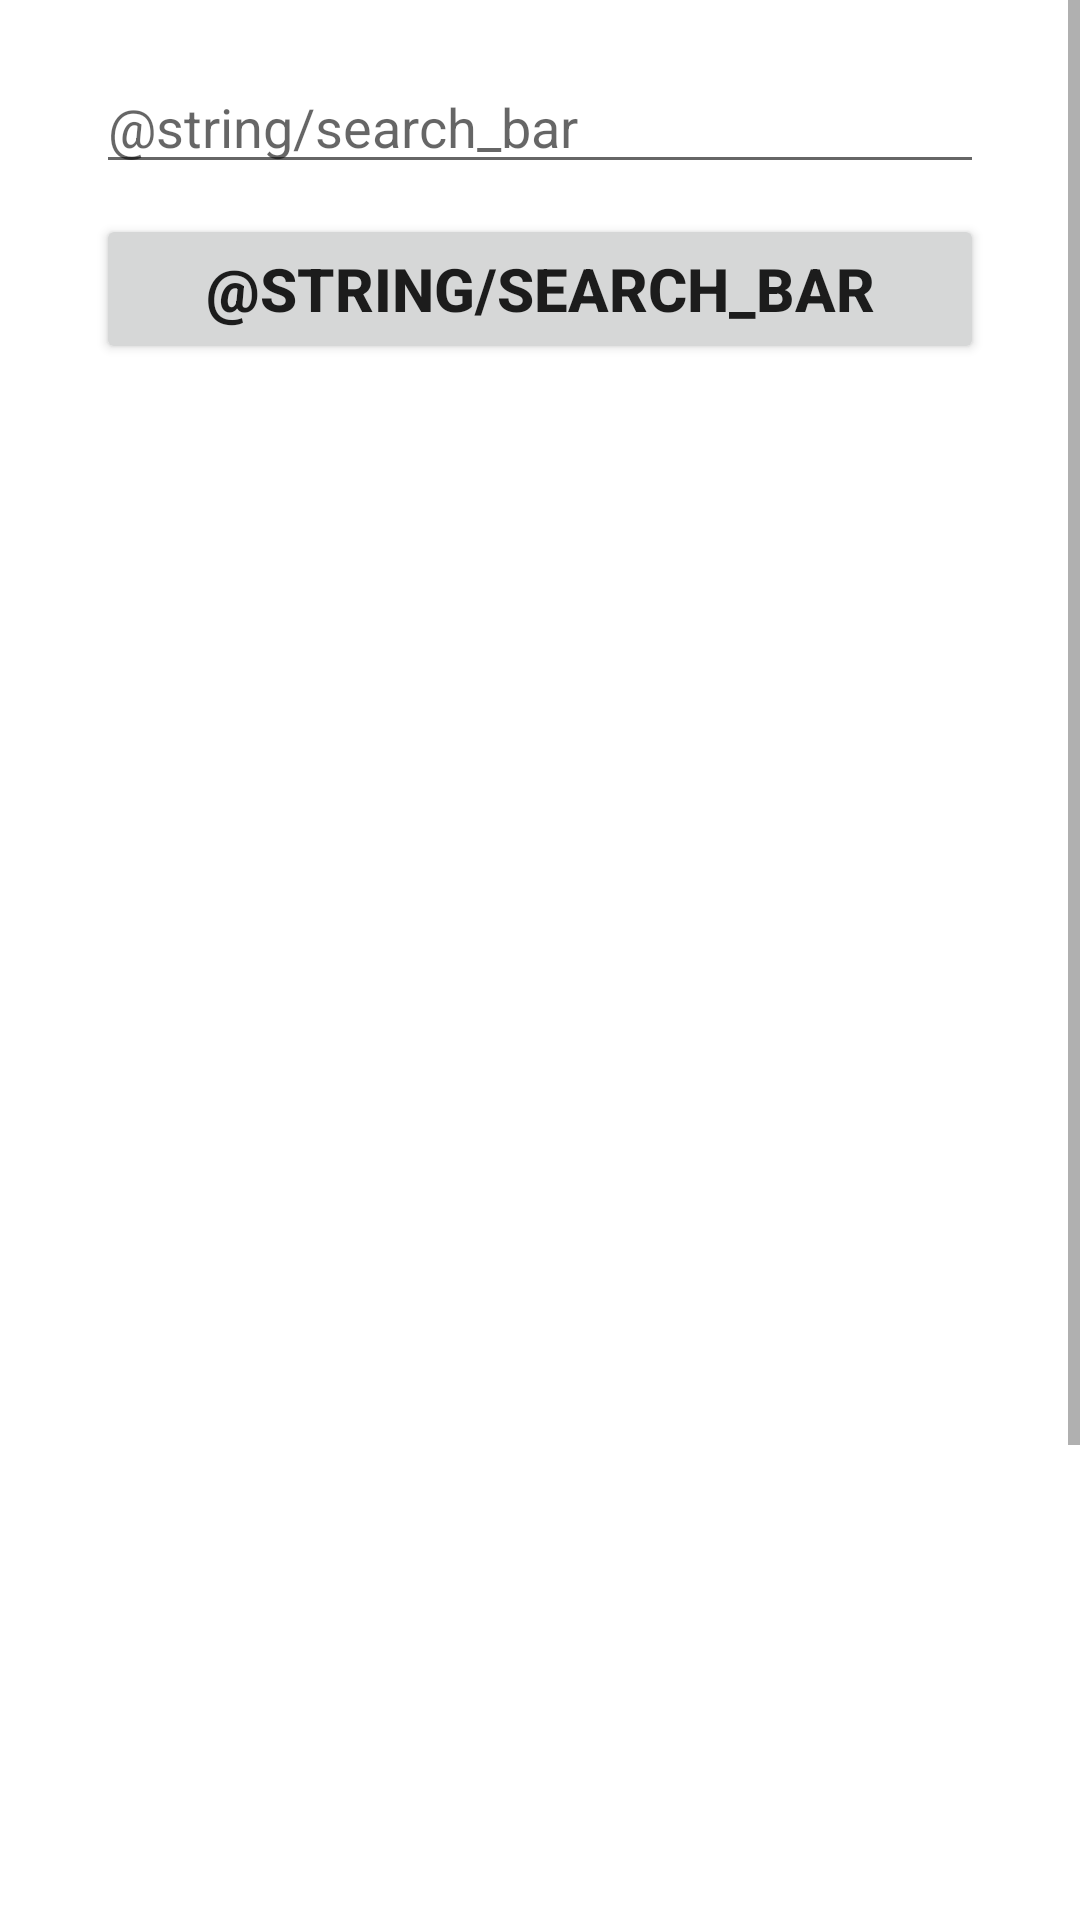

Android layout source for this screen:
<!-- AndroidManifest.xml: application theme Theme.ExpenseMobileApp -->
<!-- res/layout/activity_search_trip.xml -->
<?xml version="1.0" encoding="utf-8"?>
<androidx.constraintlayout.widget.ConstraintLayout xmlns:android="http://schemas.android.com/apk/res/android"
    xmlns:app="http://schemas.android.com/apk/res-auto"
    xmlns:tools="http://schemas.android.com/tools"
    android:layout_width="match_parent"
    android:layout_height="match_parent"
    tools:context=".SearchTripActivity">

    <ScrollView
        android:layout_width="match_parent"
        android:layout_height="match_parent">

        <LinearLayout
            android:layout_width="match_parent"
            android:layout_height="wrap_content"
            android:orientation="vertical">

            <EditText
                android:id="@+id/search_input"
                android:layout_width="match_parent"
                android:layout_height="wrap_content"
                android:layout_marginStart="32dp"
                android:layout_marginTop="20dp"
                android:layout_marginEnd="32dp"
                android:ems="10"
                android:hint="@string/search_bar"
                android:inputType="textPersonName"
                app:layout_constraintEnd_toEndOf="parent"
                app:layout_constraintStart_toStartOf="parent"
                app:layout_constraintTop_toTopOf="parent"
                tools:ignore="TouchTargetSizeCheck" />

            <Button
                android:id="@+id/search_db_button"
                android:layout_width="match_parent"
                android:layout_height="50dp"
                android:layout_marginStart="32dp"
                android:layout_marginTop="10dp"
                android:layout_marginEnd="32dp"
                android:text="@string/search_bar"
                android:textSize="20sp"
                android:textStyle="bold"
                android:textAllCaps="true"
                app:layout_constraintEnd_toEndOf="parent"
                app:layout_constraintStart_toStartOf="parent"
                app:layout_constraintTop_toBottomOf="@+id/search_input" />

            <androidx.recyclerview.widget.RecyclerView
                android:id="@+id/recyclerView3"
                android:layout_width="409dp"
                android:layout_height="729dp"
                app:layout_constraintBottom_toBottomOf="parent"
                app:layout_constraintEnd_toEndOf="parent"
                app:layout_constraintHorizontal_bias="0.0"
                app:layout_constraintStart_toStartOf="parent"
                app:layout_constraintTop_toTopOf="parent"
                app:layout_constraintVertical_bias="0.0">

            </androidx.recyclerview.widget.RecyclerView>

        </LinearLayout>
    </ScrollView>
</androidx.constraintlayout.widget.ConstraintLayout>
<!-- resources referenced by this layout -->
<resources>
  <style name="Theme.ExpenseMobileApp" parent="Theme.MaterialComponents.DayNight.DarkActionBar">
          
          <item name="colorPrimary">@color/purple_500</item>
          <item name="colorPrimaryVariant">@color/purple_700</item>
          <item name="colorOnPrimary">@color/white</item>
          
          <item name="colorSecondary">@color/teal_200</item>
          <item name="colorSecondaryVariant">@color/teal_700</item>
          <item name="colorOnSecondary">@color/black</item>
          
          <item name="android:statusBarColor" tools:targetApi="l">?attr/colorPrimaryVariant</item>
          
      </style>
  <color name="purple_500">#FF6200EE</color>
  <color name="purple_700">#FF3700B3</color>
  <color name="white">#FFFFFFFF</color>
  <color name="teal_200">#FF03DAC5</color>
  <color name="teal_700">#FF018786</color>
  <color name="black">#FF000000</color>
</resources>
